Image classification data set "data" (Shreehar01/CNN-Research on GitHub). Class labels (3): BRCA, COAD, KIRC.

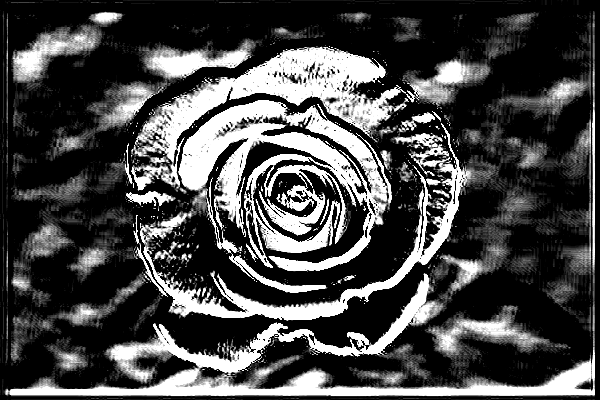
Label: COAD

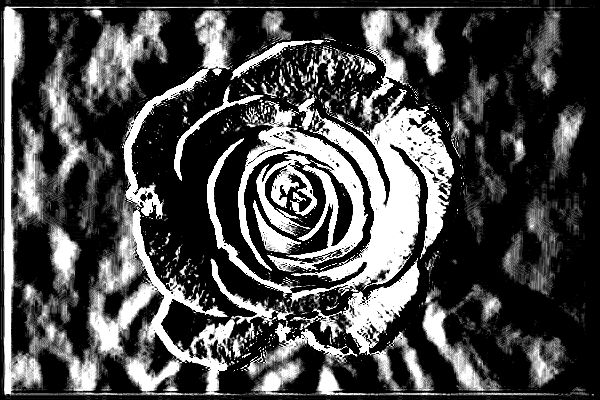
Label: KIRC

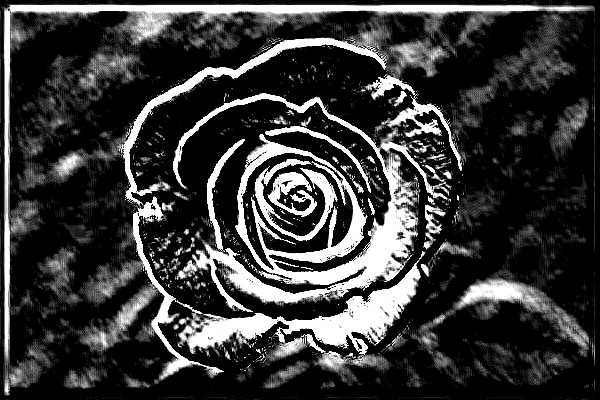
Label: BRCA

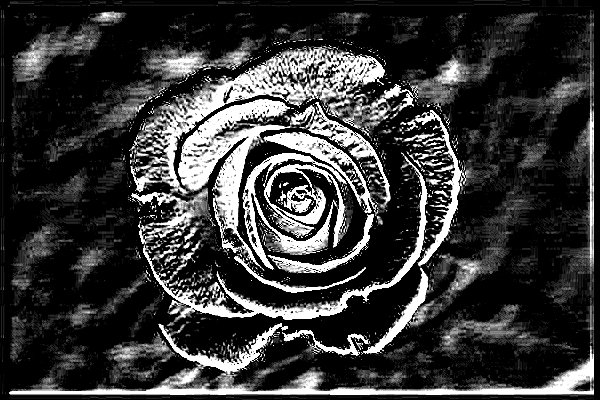
Label: COAD

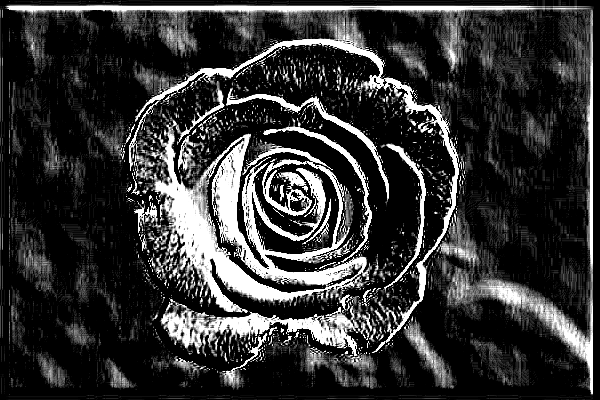
Label: KIRC

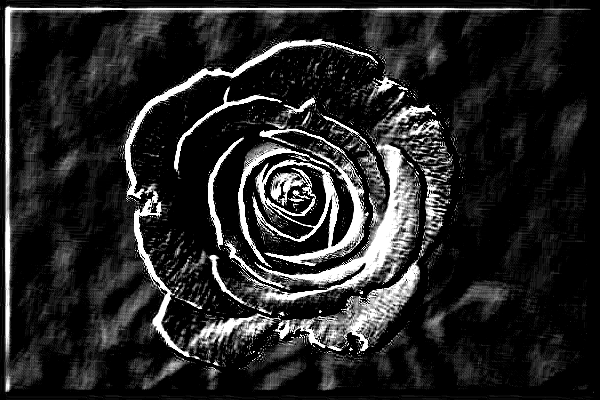
Label: BRCA
